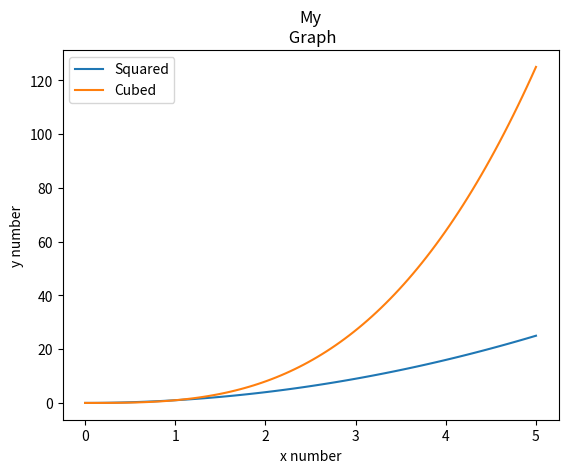

This figure's Python source:
import matplotlib.pyplot as plt
import numpy as np

## Define variable
x = np.linspace(0, 5, 100)
y1 = x**2
y2 = x**3

### Plot
plt.plot(x, y1)
plt.plot(x, y2)

##plt.subplot(1,2,1).plot(x1, y1, label = 'First graph')
##plt.subplot(1,2,2).plot(x2, y2, label = 'Second graph')

xlabel = ('x number')
plt.xlabel(xlabel)

ylabel = {'y' : 'y number'}
plt.ylabel(ylabel['y'])

plt.title('My\n Graph')

##plt.xlim([-2, 6])
##plt.ylim([-10, 130])

labels = ('Squared', 'Cubed')
plt.legend(labels)
##plt.legend()

plt.show()

##plt.savefig('MyFig.png', dpi=100)